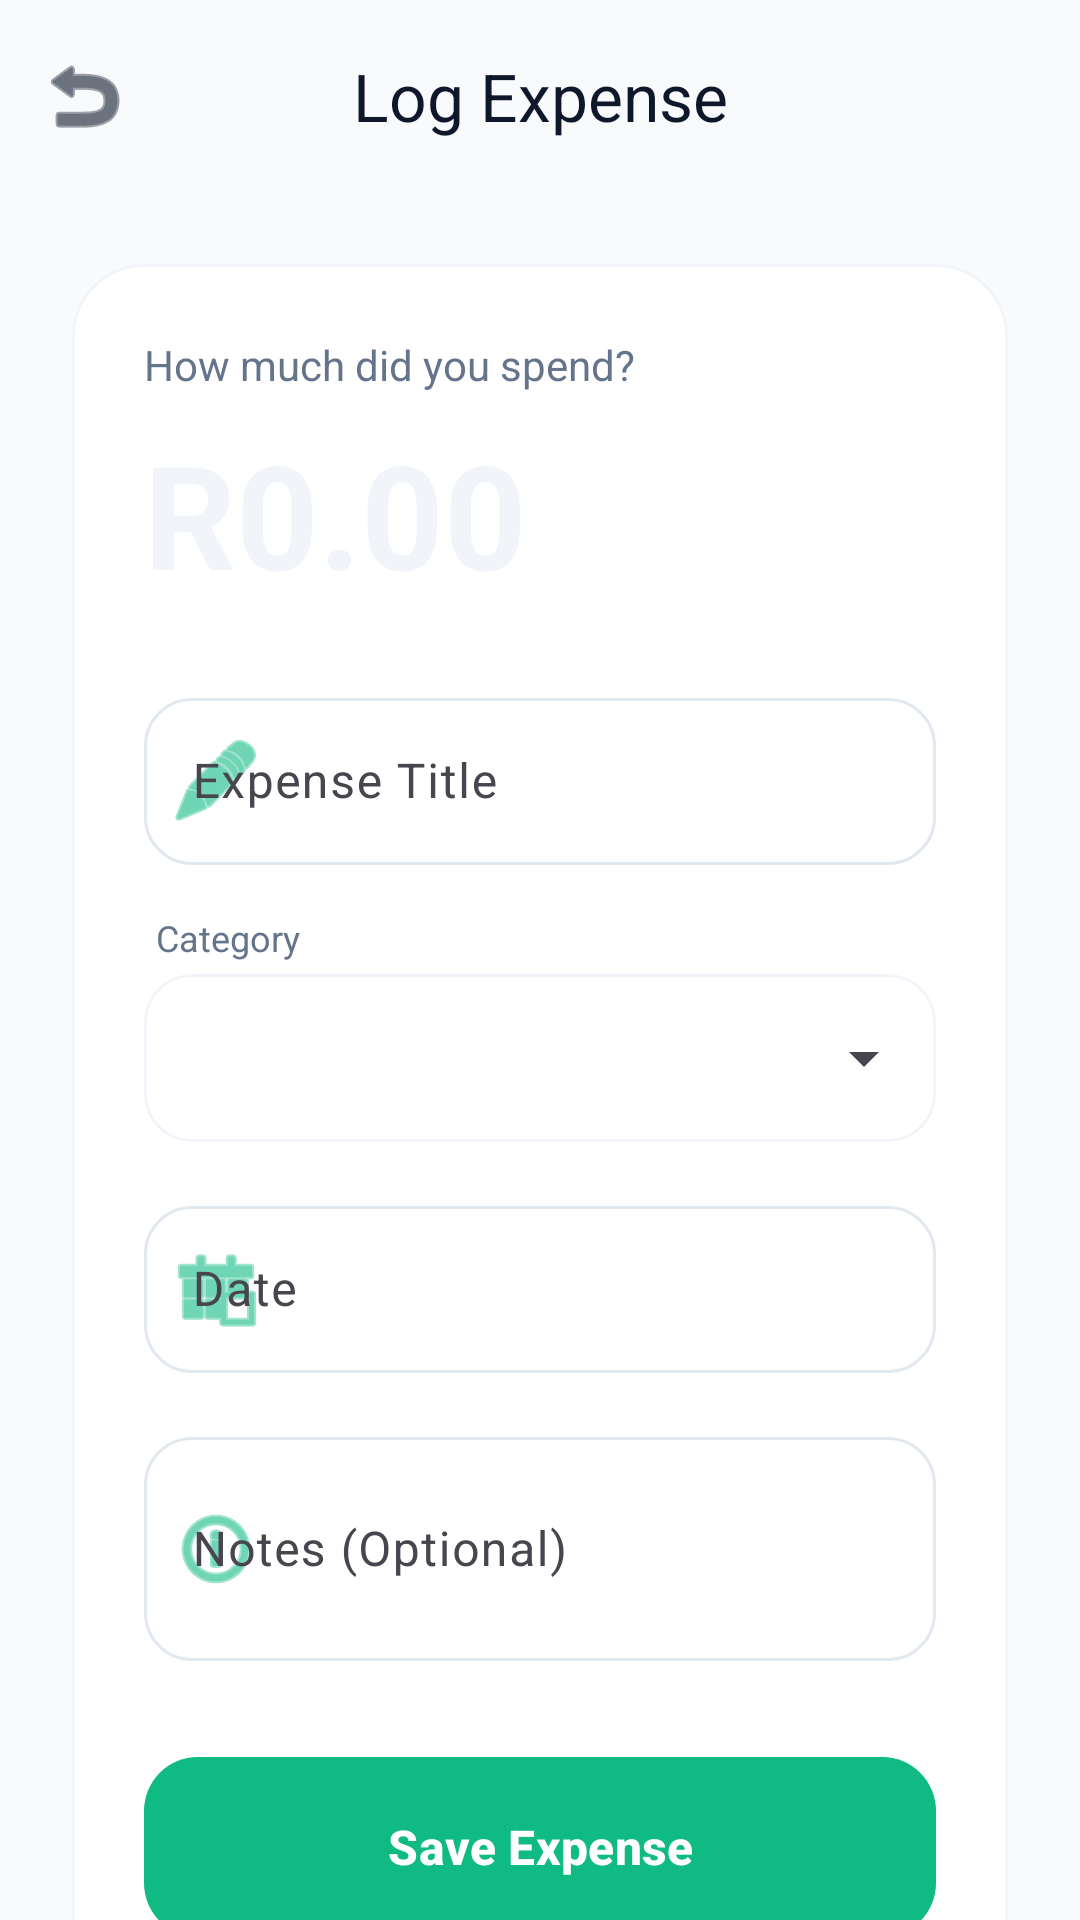

Write the Android layout XML for this screen, with the resource values it uses.
<!-- AndroidManifest.xml: application theme Theme.CashflowPro -->
<!-- res/layout/activity_add_expense.xml -->
<?xml version="1.0" encoding="utf-8"?>
<androidx.coordinatorlayout.widget.CoordinatorLayout xmlns:android="http://schemas.android.com/apk/res/android"
    xmlns:app="http://schemas.android.com/apk/res-auto"
    xmlns:tools="http://schemas.android.com/tools"
    android:layout_width="match_parent"
    android:layout_height="match_parent"
    android:background="@color/background">

    <com.google.android.material.appbar.AppBarLayout
        android:layout_width="match_parent"
        android:layout_height="wrap_content"
        android:background="@android:color/transparent"
        app:elevation="0dp">

        <com.google.android.material.appbar.MaterialToolbar
            android:id="@+id/toolbar"
            android:layout_width="match_parent"
            android:layout_height="?attr/actionBarSize"
            app:title="Log Expense"
            app:titleTextColor="@color/text_primary"
            app:navigationIcon="@android:drawable/ic_menu_revert"
            app:navigationIconTint="@color/text_primary"
            app:titleCentered="true" />

    </com.google.android.material.appbar.AppBarLayout>

    <androidx.core.widget.NestedScrollView
        android:layout_width="match_parent"
        android:layout_height="match_parent"
        app:layout_behavior="@string/appbar_scrolling_view_behavior">

        <LinearLayout
            android:layout_width="match_parent"
            android:layout_height="wrap_content"
            android:orientation="vertical"
            android:padding="24dp">

            <com.google.android.material.card.MaterialCardView
                style="@style/AppCardView"
                android:layout_width="match_parent"
                android:layout_height="wrap_content"
                app:cardElevation="0dp"
                app:strokeWidth="1dp"
                app:strokeColor="@color/divider">

                <LinearLayout
                    android:layout_width="match_parent"
                    android:layout_height="wrap_content"
                    android:orientation="vertical"
                    android:padding="24dp">

                    <TextView
                        android:layout_width="wrap_content"
                        android:layout_height="wrap_content"
                        android:text="How much did you spend?"
                        android:textColor="@color/text_secondary"
                        android:textSize="14sp"
                        android:layout_marginBottom="8dp" />

                    <EditText
                        android:id="@+id/etAmount"
                        android:layout_width="match_parent"
                        android:layout_height="wrap_content"
                        android:background="@android:color/transparent"
                        android:hint="R0.00"
                        android:inputType="numberDecimal"
                        android:textColor="@color/error"
                        android:textSize="48sp"
                        android:textStyle="bold"
                        android:textColorHint="@color/divider"
                        android:layout_marginBottom="24dp" />

                    <com.google.android.material.textfield.TextInputLayout
                        style="@style/Widget.Material3.TextInputLayout.OutlinedBox"
                        android:layout_width="match_parent"
                        android:layout_height="wrap_content"
                        android:layout_marginBottom="16dp"
                        android:hint="Expense Title"
                        app:boxCornerRadiusTopStart="16dp"
                        app:boxCornerRadiusTopEnd="16dp"
                        app:boxCornerRadiusBottomStart="16dp"
                        app:boxCornerRadiusBottomEnd="16dp"
                        app:startIconDrawable="@android:drawable/ic_menu_edit"
                        app:startIconTint="@color/primary">

                        <com.google.android.material.textfield.TextInputEditText
                            android:id="@+id/etTitle"
                            android:layout_width="match_parent"
                            android:layout_height="wrap_content"
                            android:inputType="textCapSentences" />
                    </com.google.android.material.textfield.TextInputLayout>

                    <TextView
                        android:layout_width="wrap_content"
                        android:layout_height="wrap_content"
                        android:text="Category"
                        android:textColor="@color/text_secondary"
                        android:textSize="12sp"
                        android:layout_marginStart="4dp"
                        android:layout_marginBottom="4dp" />

                    <com.google.android.material.card.MaterialCardView
                        android:layout_width="match_parent"
                        android:layout_height="wrap_content"
                        app:cardCornerRadius="16dp"
                        app:cardElevation="0dp"
                        app:strokeWidth="1dp"
                        app:strokeColor="@color/divider"
                        android:layout_marginBottom="16dp">
                        <Spinner
                            android:id="@+id/spinnerCategory"
                            android:layout_width="match_parent"
                            android:layout_height="56dp"
                            android:paddingHorizontal="12dp" />
                    </com.google.android.material.card.MaterialCardView>

                    <com.google.android.material.textfield.TextInputLayout
                        style="@style/Widget.Material3.TextInputLayout.OutlinedBox"
                        android:layout_width="match_parent"
                        android:layout_height="wrap_content"
                        android:layout_marginBottom="16dp"
                        android:hint="Date"
                        app:boxCornerRadiusTopStart="16dp"
                        app:boxCornerRadiusTopEnd="16dp"
                        app:boxCornerRadiusBottomStart="16dp"
                        app:boxCornerRadiusBottomEnd="16dp"
                        app:startIconDrawable="@android:drawable/ic_menu_today"
                        app:startIconTint="@color/primary">

                        <com.google.android.material.textfield.TextInputEditText
                            android:id="@+id/etDate"
                            android:layout_width="match_parent"
                            android:layout_height="wrap_content"
                            android:inputType="date" />
                    </com.google.android.material.textfield.TextInputLayout>

                    <com.google.android.material.textfield.TextInputLayout
                        style="@style/Widget.Material3.TextInputLayout.OutlinedBox"
                        android:layout_width="match_parent"
                        android:layout_height="wrap_content"
                        android:layout_marginBottom="32dp"
                        android:hint="Notes (Optional)"
                        app:boxCornerRadiusTopStart="16dp"
                        app:boxCornerRadiusTopEnd="16dp"
                        app:boxCornerRadiusBottomStart="16dp"
                        app:boxCornerRadiusBottomEnd="16dp"
                        app:startIconDrawable="@android:drawable/ic_menu_info_details"
                        app:startIconTint="@color/primary">

                        <com.google.android.material.textfield.TextInputEditText
                            android:id="@+id/etNotes"
                            android:layout_width="match_parent"
                            android:layout_height="wrap_content"
                            android:inputType="textMultiLine"
                            android:minLines="2" />
                    </com.google.android.material.textfield.TextInputLayout>

                    <com.google.android.material.button.MaterialButton
                        android:id="@+id/btnSave"
                        style="@style/AppButtonPrimary"
                        android:layout_width="match_parent"
                        android:layout_height="60dp"
                        android:text="Save Expense" />

                </LinearLayout>
            </com.google.android.material.card.MaterialCardView>

        </LinearLayout>
    </androidx.core.widget.NestedScrollView>

</androidx.coordinatorlayout.widget.CoordinatorLayout>
<!-- resources referenced by this layout -->
<resources>
  <color name="background">#F8FAFC</color>
  <color name="divider">#F1F5F9</color>
  <color name="error">#EF4444</color>
  <color name="primary">#0FBA83</color>
  <color name="text_primary">#0F172A</color>
  <color name="text_secondary">#64748B</color>
  <style name="AppButtonPrimary" parent="PremiumButton" />
  <style name="AppCardView" parent="PremiumCard" />
  <style name="Theme.CashflowPro" parent="Base.Theme.CashflowPro" />
  <style name="PremiumButton" parent="Widget.Material3.Button">
          <item name="android:layout_height">56dp</item>
          <item name="cornerRadius">18dp</item>
          <item name="android:textSize">16sp</item>
          <item name="android:textStyle">bold</item>
          <item name="android:textAllCaps">false</item>
          <item name="backgroundTint">@color/primary</item>
          <item name="android:textColor">@color/white</item>
          <item name="android:insetTop">0dp</item>
          <item name="android:insetBottom">0dp</item>
      </style>
  <style name="PremiumCard" parent="Widget.Material3.CardView.Elevated">
          <item name="cardCornerRadius">24dp</item>
          <item name="cardElevation">2dp</item>
          <item name="cardBackgroundColor">@color/surface</item>
          <item name="strokeWidth">1dp</item>
          <item name="strokeColor">@color/border</item>
      </style>
  <style name="Base.Theme.CashflowPro" parent="Theme.Material3.Light.NoActionBar">
          <item name="colorPrimary">@color/primary</item>
          <item name="colorOnPrimary">@color/white</item>
          <item name="colorPrimaryContainer">@color/primary_container</item>
          <item name="colorOnPrimaryContainer">@color/on_primary_container</item>
  
          
          <item name="android:windowBackground">@color/background</item>
          <item name="colorSurface">@color/surface</item>
          <item name="colorSurfaceVariant">@color/surface_variant</item>
          <item name="colorOutline">@color/border</item>
  
          
          <item name="android:statusBarColor">@color/background</item>
          <item name="android:navigationBarColor">@color/background</item>
          <item name="android:windowLightStatusBar">true</item>
  
          
          <item name="textAppearanceHeadlineLarge">@style/AppHeadlineLarge</item>
          <item name="textAppearanceBodyLarge">@style/AppBodyLarge</item>
  
          
          <item name="shapeAppearanceLargeComponent">@style/ShapeAppearance.App.Large</item>
      </style>
  <color name="white">#FFFFFF</color>
  <color name="surface">#FFFFFF</color>
  <color name="border">#E2E8F0</color>
  <color name="primary_container">#E7F8F3</color>
  <color name="on_primary_container">#064E3B</color>
  <color name="surface_variant">#F1F5F9</color>
  <style name="AppHeadlineLarge" parent="TextAppearance.Material3.HeadlineLarge">
          <item name="android:textColor">@color/text_primary</item>
          <item name="android:textStyle">bold</item>
          <item name="android:letterSpacing">-0.02</item>
      </style>
  <style name="AppBodyLarge" parent="TextAppearance.Material3.BodyLarge">
          <item name="android:textColor">@color/text_secondary</item>
      </style>
  <style name="ShapeAppearance.App.Large" parent="ShapeAppearance.Material3.LargeComponent">
          <item name="cornerSize">24dp</item>
      </style>
</resources>
